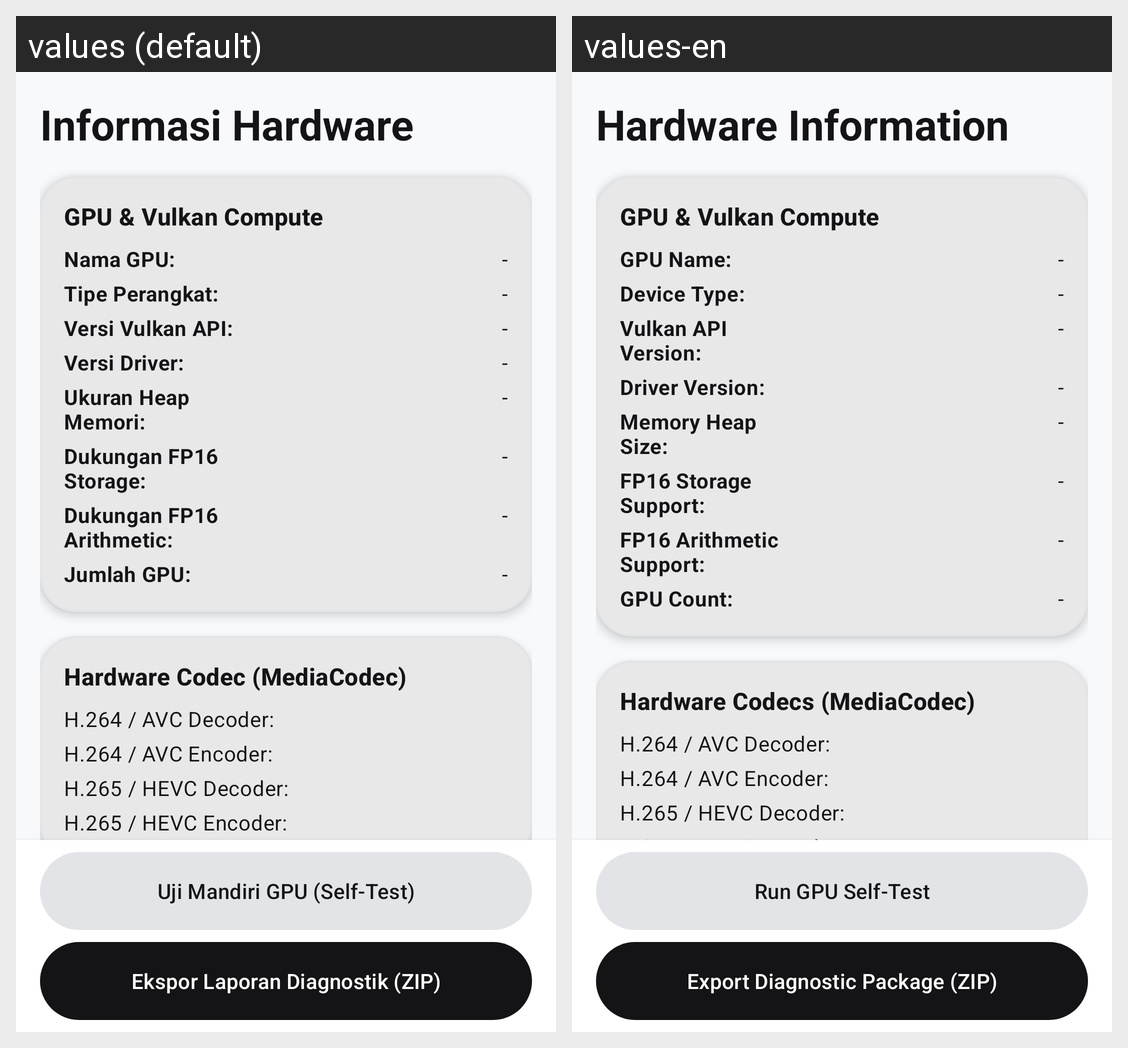

This grid shows one Android layout under two languages. Give, for every string resource on the screen, its name, the default text and each shown locale's text.
Android screen res/layout/fragment_hardware_info.xml rendered under 2 locales, left to right: values (default), values-en. Device: Nexus 5 (rendered at 1080×1920; each locale shown at half size, 540×960, under a caption strip naming it); theme Theme.HDify.
Strings drawn on this screen, with the default value and each locale's value (text and hints the layout hard-codes, and strings that could not be matched under every locale, appear in the picture but are not listed):

hardware_info_title
  values: Informasi Hardware
  values-en: Hardware Information

gpu_section_title
  values: GPU & Vulkan Compute
  values-en: GPU & Vulkan Compute

gpu_name_label
  values: Nama GPU:
  values-en: GPU Name:

placeholder_dash
  values: -
  values-en: -

gpu_type_label
  values: Tipe Perangkat:
  values-en: Device Type:

gpu_api_label
  values: Versi Vulkan API:
  values-en: Vulkan API Version:

gpu_driver_label
  values: Versi Driver:
  values-en: Driver Version:

gpu_heap_label
  values: Ukuran Heap Memori:
  values-en: Memory Heap Size:

gpu_fp16_storage_label
  values: Dukungan FP16 Storage:
  values-en: FP16 Storage Support:

gpu_fp16_arith_label
  values: Dukungan FP16 Arithmetic:
  values-en: FP16 Arithmetic Support:

gpu_count_label
  values: Jumlah GPU:
  values-en: GPU Count:

codec_section_title
  values: Hardware Codec (MediaCodec)
  values-en: Hardware Codecs (MediaCodec)

codec_avc_dec
  values: H.264 / AVC Decoder:
  values-en: H.264 / AVC Decoder:

codec_avc_enc
  values: H.264 / AVC Encoder:
  values-en: H.264 / AVC Encoder:

codec_hevc_dec
  values: H.265 / HEVC Decoder:
  values-en: H.265 / HEVC Decoder:

codec_hevc_enc
  values: H.265 / HEVC Encoder:
  values-en: H.265 / HEVC Encoder:

btn_self_test
  values: Uji Mandiri GPU (Self-Test)
  values-en: Run GPU Self-Test

btn_export_diagnostics
  values: Ekspor Laporan Diagnostik (ZIP)
  values-en: Export Diagnostic Package (ZIP)
